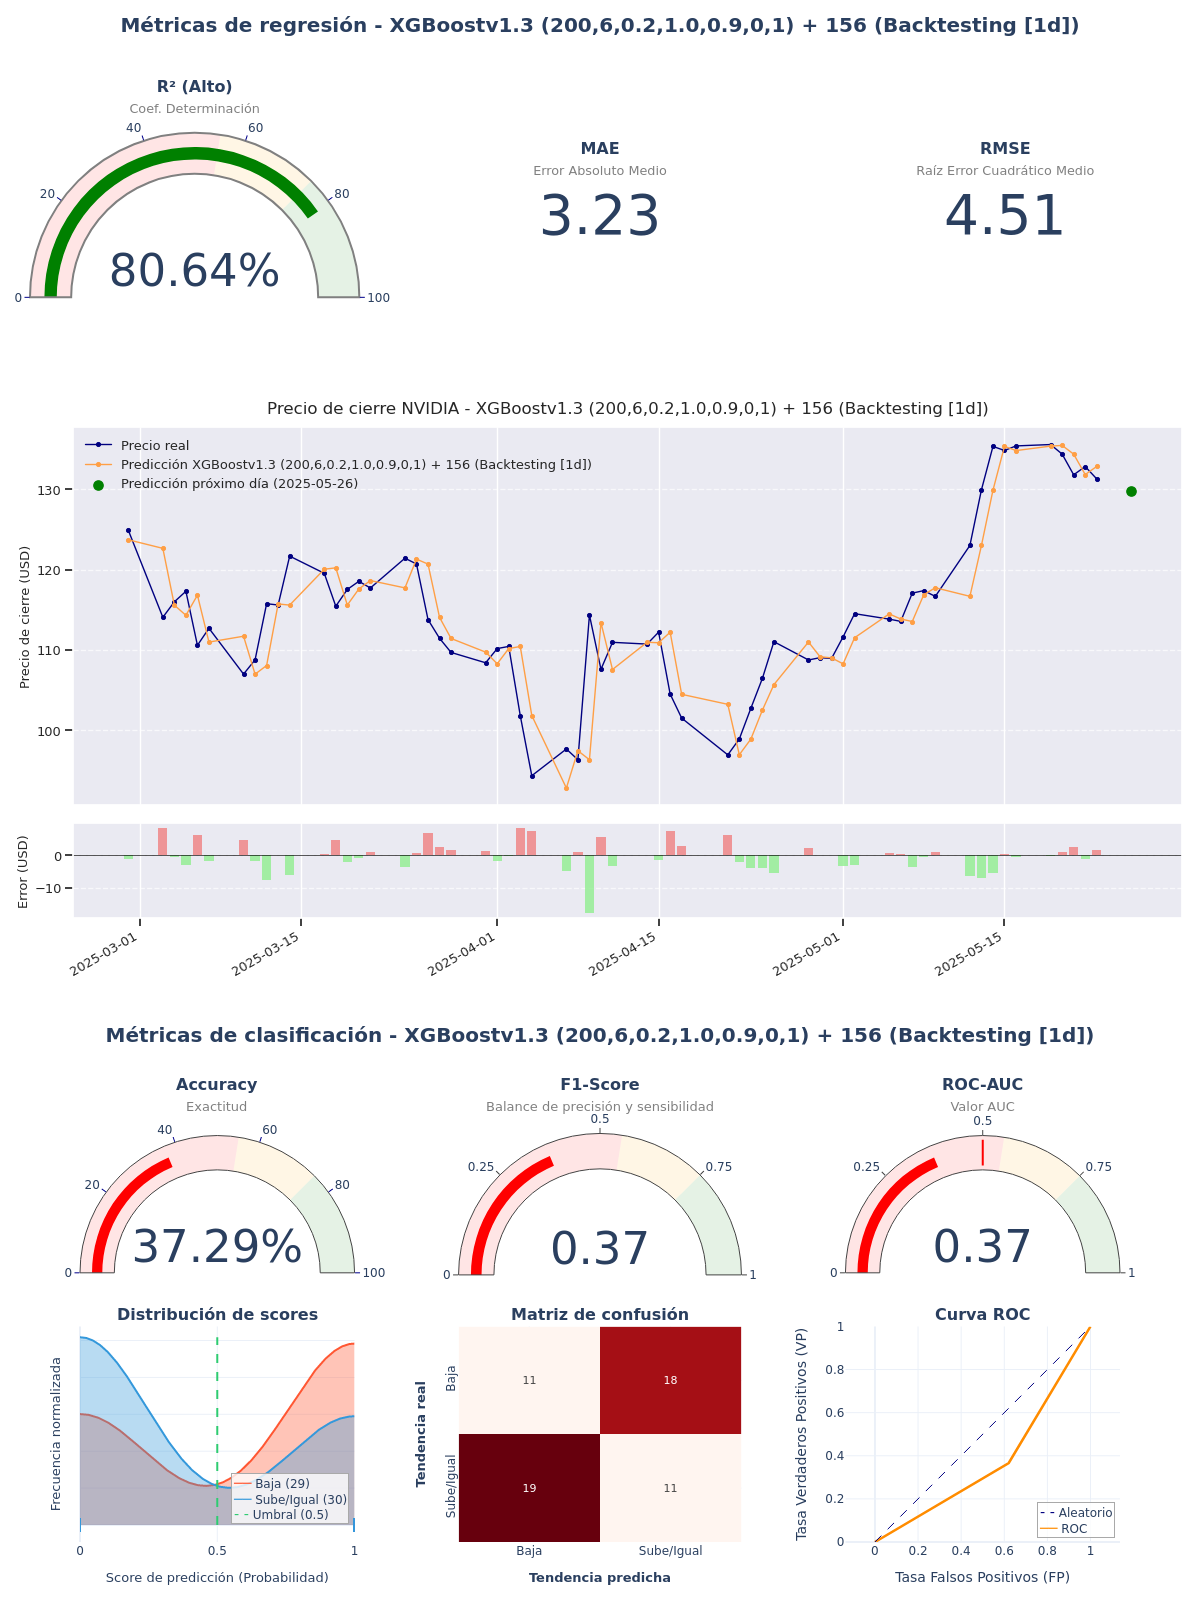

Data behind this chart, as committed beside it:
model_title; model_hash; r2; mae; rmse; accuracy; f1_score; roc_auc; irb_regr; irb_clas; irb_total
XGBoostv1.3 (200,6,0.2,1.0,0.9,0,1) + 15…; 84e42046; 0,8064; 3,2302; 4,5126; 0,3729; 0,3729; 0,373; 1,0085; 0,7102; 0,8444
